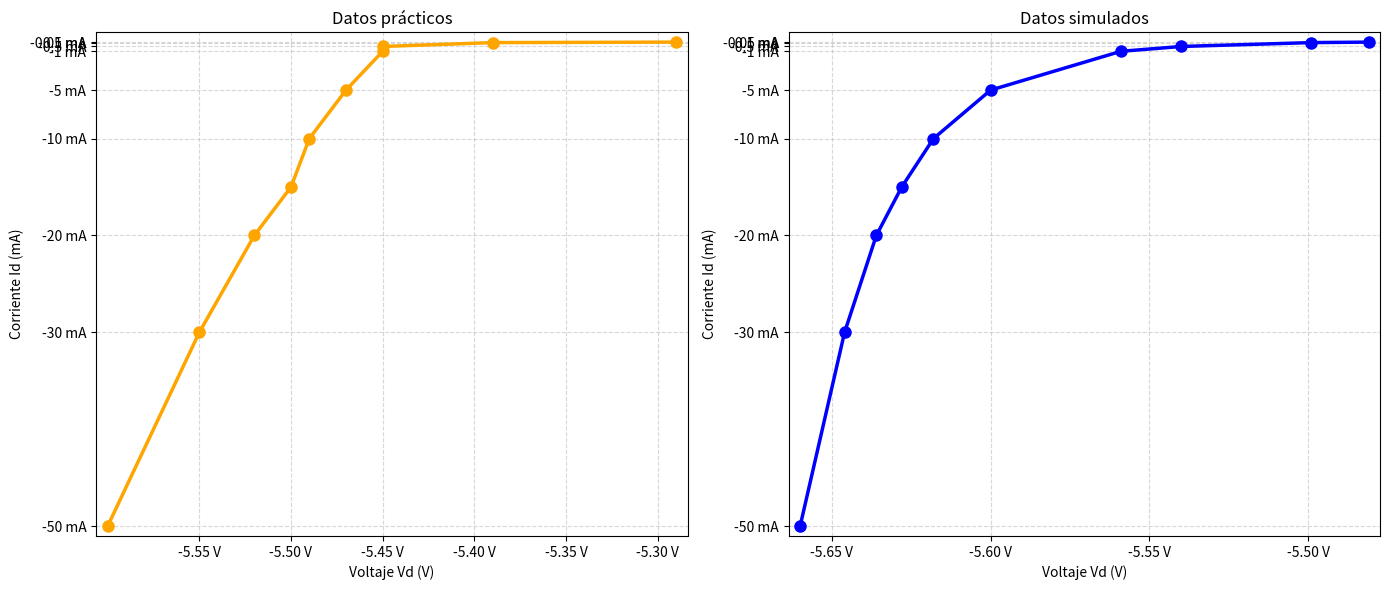

The matplotlib source for this figure:
import matplotlib.pyplot as plt
import math

# -------- Datos inversa (A) --------
IzA_mA = [0.05,0.1,0.5,1,5,10,15,20,30,50]
VzA_V  = [5.29,5.39,5.45,5.45,5.47,5.49,5.50,5.52,5.55,5.60]
VnegA  = [-v for v in VzA_V]
InegA  = [-i*1e-3 for i in IzA_mA]   # A

# -------- Datos inversa (B) --------
IzB_mA = [0.05,0.1,0.5,1,5,10,15,20,30,50]
VzB_V  = [5.481,5.499,5.54,5.559,5.60,5.618,5.628,5.636,5.646,5.66]
VnegB  = [-v for v in VzB_V]
InegB  = [-i*1e-3 for i in IzB_mA]  # A

def plot_zoom_neg(ax, V_neg, I_neg, title, vcolor='blue'):
    vmin, vmax = min(V_neg), max(V_neg)
    imin, imax = min(I_neg), max(I_neg)

    # Mapear a [-1,0] para ocupar toda el área
    xz = lambda v: (v - vmin)/(vmax - vmin) - 1.0
    yz = lambda i: (i - imin)/(imax - imin) - 1.0

    X = [xz(v) for v in V_neg]
    Y = [yz(i) for i in I_neg]
    X, Y = zip(*sorted(zip(X, Y)))

    ax.plot(X, Y, '-o', color=vcolor,lw=2.5, ms=8, label='Zona inversa')

    # Ticks X: paso 0.05 V dentro del rango real
    step = 0.05
    t = math.ceil(vmin/step)*step
    ticksV = []
    while t <= vmax + 1e-12:
        ticksV.append(round(t, 2))
        t += step
    ax.set_xticks([xz(t) for t in ticksV])
    ax.set_xticklabels([f"{t:.2f} V" for t in ticksV])

    # Ticks Y en mA dentro del rango real
    tick_mA_candidates = [-50,-30,-20,-10,-5,-1,-0.5,-0.1,-0.05]
    ticks_mA = [t for t in tick_mA_candidates if (imin*1e3) <= t <= (imax*1e3)]
    ax.set_yticks([yz(t*1e-3) for t in ticks_mA])
    ax.set_yticklabels([f"{t:g} mA" for t in ticks_mA])

    ax.set_xlim(-1.02, 0.02)
    ax.set_ylim(-1.02, 0.02)
    ax.grid(True, ls='--', alpha=0.5)
    ax.set_title(title)
    ax.set_xlabel("Voltaje Vd (V)")
    ax.set_ylabel("Corriente Id (mA)")

fig, axes = plt.subplots(1, 2, figsize=(14, 6))
plot_zoom_neg(axes[0], VnegA, InegA, "Datos prácticos", 'orange')
plot_zoom_neg(axes[1], VnegB, InegB, "Datos simulados")
plt.tight_layout()
plt.show()
